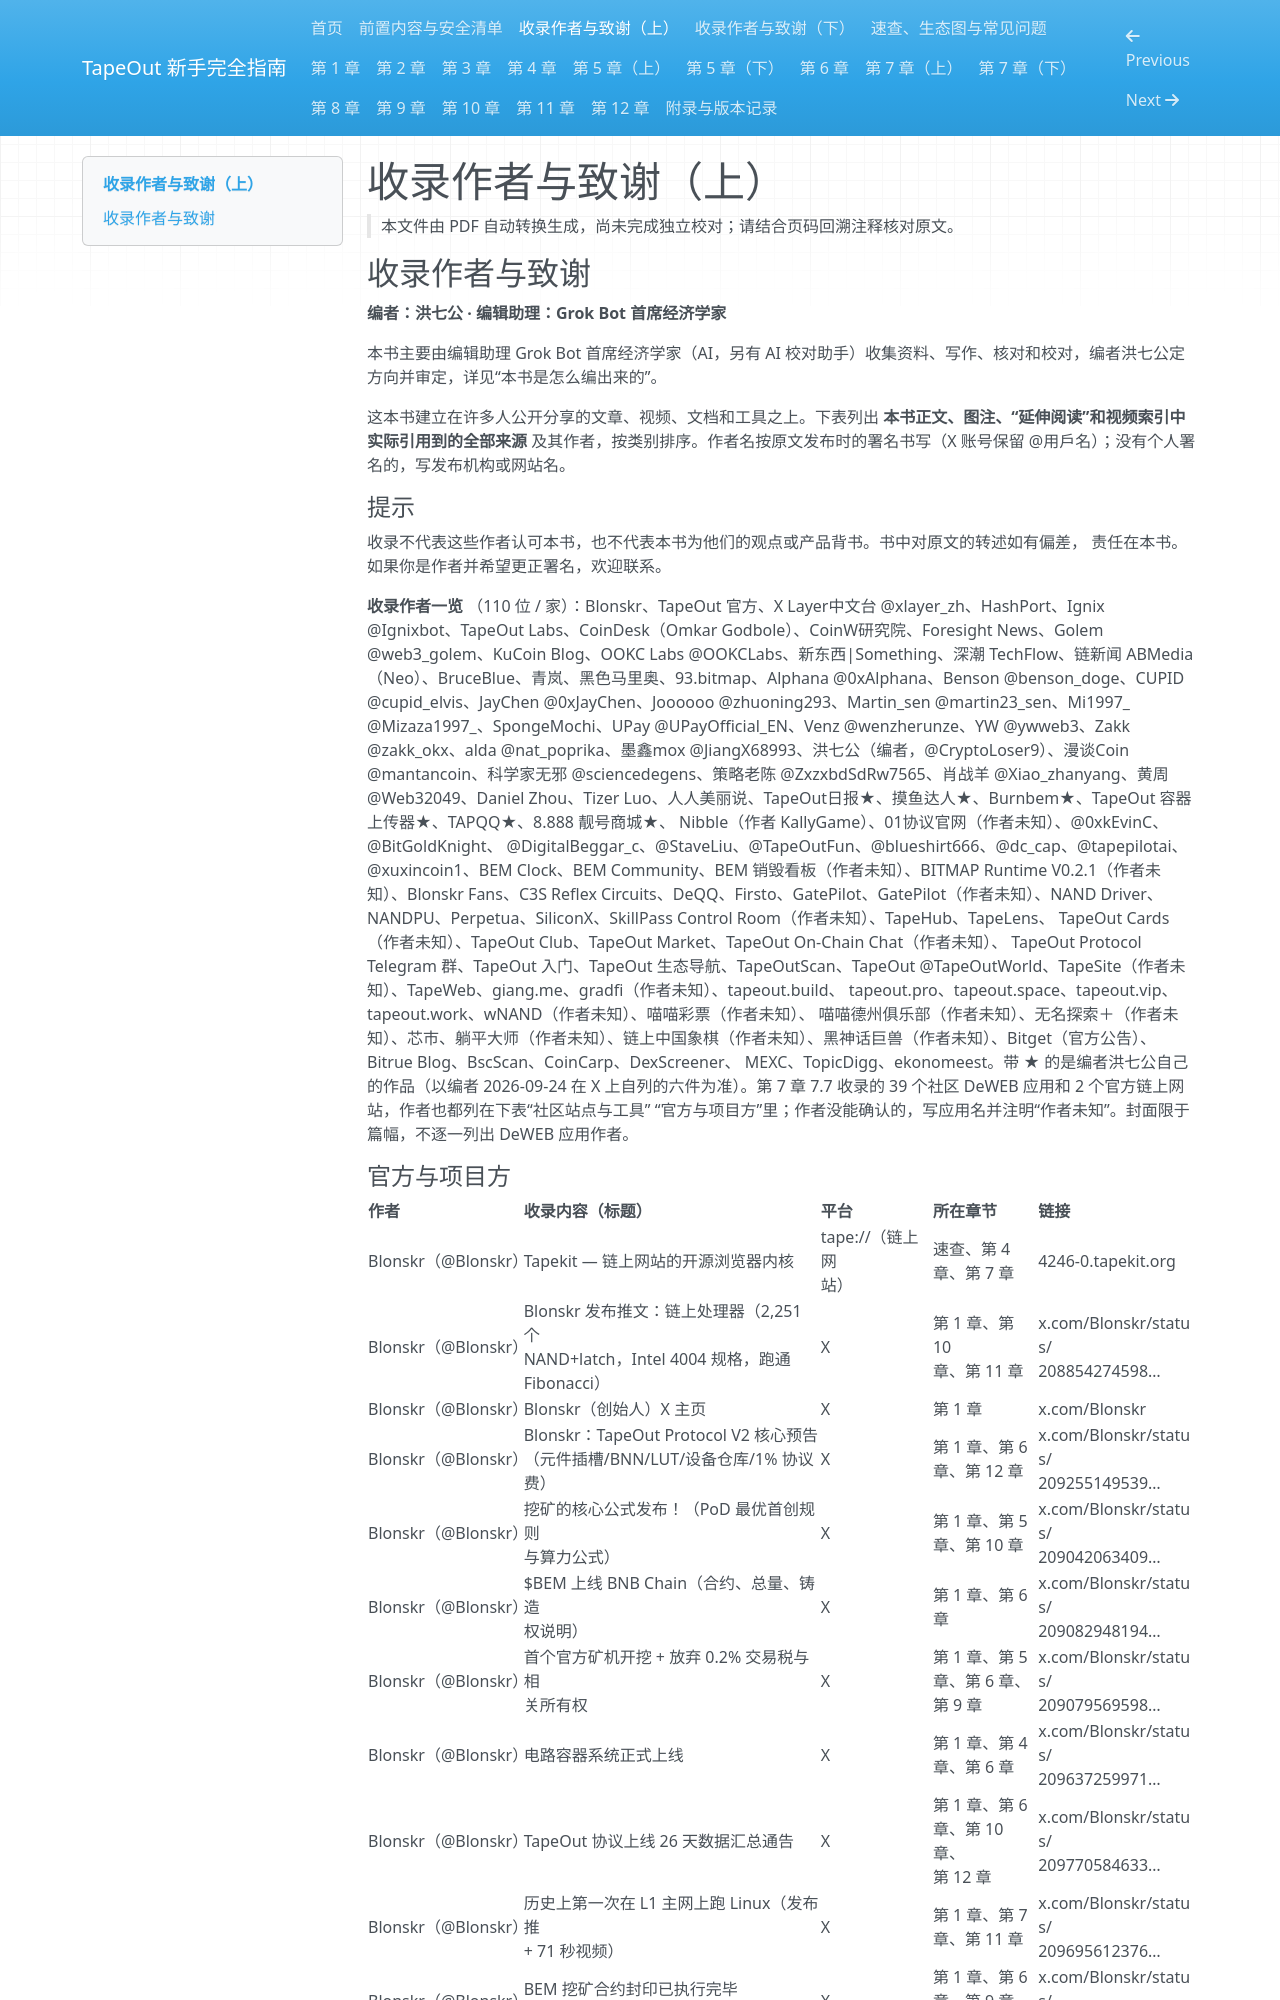

repository: chickdady-svg/tapeout-beginner-guide · page: 02-credits-a/index.html · generator: mkdocs

# 收录作者与致谢（上）

> 本文件由 PDF 自动转换生成，尚未完成独立校对；请结合页码回溯注释核对原文。

<!-- source: tapeout-beginner-guide-v1.5-web.pdf p.13 -->

## 收录作者与致谢

**编者：洪七公 · 编辑助理：Grok Bot 首席经济学家**

本书主要由编辑助理 Grok Bot 首席经济学家（AI，另有 AI 校对助手）收集资料、写作、核对和校对，编者洪七公定方向并审定，详见“本书是怎么编出来的”。

这本书建立在许多人公开分享的文章、视频、文档和工具之上。下表列出 **本书正文、图注、“延伸阅读”和视频索引中实际引用到的全部来源** 及其作者，按类别排序。作者名按原文发布时的署名书写（X 账号保留 @用戶名）；没有个人署名的，写发布机构或网站名。

#### 提示

收录不代表这些作者认可本书，也不代表本书为他们的观点或产品背书。书中对原文的转述如有偏差， 责任在本书。如果你是作者并希望更正署名，欢迎联系。

**收录作者一览** （110 位 / 家）：Blonskr、TapeOut 官方、X Layer中文台 @xlayer_zh、HashPort、Ignix @Ignixbot、TapeOut Labs、CoinDesk（Omkar Godbole）、CoinW研究院、Foresight News、Golem @web3_golem、KuCoin Blog、OOKC Labs @OOKCLabs、新东西|Something、深潮 TechFlow、链新闻 ABMedia（Neo）、BruceBlue、青岚、黑色马里奥、93.bitmap、Alphana @0xAlphana、Benson @benson_doge、CUPID @cupid_elvis、JayChen @0xJayChen、Joooooo @zhuoning293、Martin_sen @martin23_sen、Mi1997_ @Mizaza1997_、SpongeMochi、UPay @UPayOfficial_EN、Venz @wenzherunze、YW @ywweb3、Zakk @zakk_okx、alda @nat_poprika、墨鑫mox @JiangX68993、洪七公（编者，@CryptoLoser9）、漫谈Coin @mantancoin、科学家无邪 @sciencedegens、策略老陈 @ZxzxbdSdRw7565、肖战羊 @Xiao_zhanyang、黄周 @Web32049、Daniel Zhou、Tizer Luo、人人美丽说、TapeOut日报★、摸鱼达人★、Burnbem★、TapeOut 容器上传器★、TAPQQ★、8.888 靓号商城★、 Nibble（作者 KallyGame）、01协议官网（作者未知）、@0xkEvinC、@BitGoldKnight、 @DigitalBeggar_c、@StaveLiu、@TapeOutFun、@blueshirt666、@dc_cap、@tapepilotai、 @xuxincoin1、BEM Clock、BEM Community、BEM 销毁看板（作者未知）、BITMAP Runtime V0.2.1（作者未知）、Blonskr Fans、C3S Reflex Circuits、DeQQ、Firsto、GatePilot、GatePilot（作者未知）、NAND Driver、NANDPU、Perpetua、SiliconX、SkillPass Control Room（作者未知）、TapeHub、TapeLens、 TapeOut Cards（作者未知）、TapeOut Club、TapeOut Market、TapeOut On-Chain Chat（作者未知）、 TapeOut Protocol Telegram 群、TapeOut 入门、TapeOut 生态导航、TapeOutScan、TapeOut @TapeOutWorld、TapeSite（作者未知）、TapeWeb、giang.me、gradfi（作者未知）、tapeout.build、 tapeout.pro、tapeout.space、tapeout.vip、tapeout.work、wNAND（作者未知）、喵喵彩票（作者未知）、 喵喵德州俱乐部（作者未知）、无名探索＋（作者未知）、芯市、躺平大师（作者未知）、链上中国象棋（作者未知）、黑神话巨兽（作者未知）、Bitget（官方公告）、Bitrue Blog、BscScan、CoinCarp、DexScreener、 MEXC、TopicDigg、ekonomeest。带 ★ 的是编者洪七公自己的作品（以编者 2026-09-24 在 X 上自列的六件为准）。第 7 章 7.7 收录的 39 个社区 DeWEB 应用和 2 个官方链上网站，作者也都列在下表“社区站点与工具” “官方与项目方”里；作者没能确认的，写应用名并注明“作者未知”。封面限于篇幅，不逐一列出 DeWEB 应用作者。

<!-- source: tapeout-beginner-guide-v1.5-web.pdf p.14 -->
